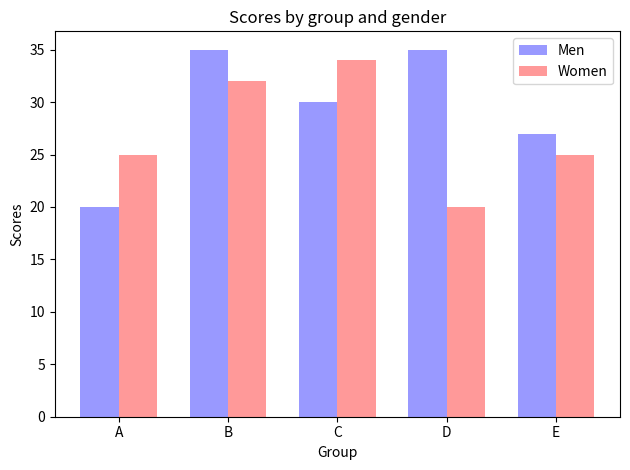

The matplotlib source for this figure:
import numpy as np
import matplotlib.pyplot as plt
from matplotlib.ticker import MaxNLocator
from collections import namedtuple

def main():
    n_groups = 5

    means_men = (20, 35, 30, 35, 27)
    std_men = (2, 3, 4, 1, 2)

    means_women = (25, 32, 34, 20, 25)
    std_women = (3, 5, 2, 3, 3)

    fig, ax = plt.subplots()

    index = np.arange(n_groups)
    bar_width = 0.35

    opacity = 0.4
    error_config = {'ecolor': '0.3'}

    rects1 = ax.bar(index, means_men, bar_width,
                    alpha=opacity, color='b', error_kw=error_config,
                    label='Men')

    rects2 = ax.bar(index + bar_width, means_women, bar_width,
                    alpha=opacity, color='r', error_kw=error_config,
                    label='Women')

    ax.set_xlabel('Group')
    ax.set_ylabel('Scores')
    ax.set_title('Scores by group and gender')
    ax.set_xticks(index + bar_width / 2)
    ax.set_xticklabels(('A', 'B', 'C', 'D', 'E'))
    ax.legend()

    fig.tight_layout()
    plt.show()


if __name__ == "__main__":
    main()
